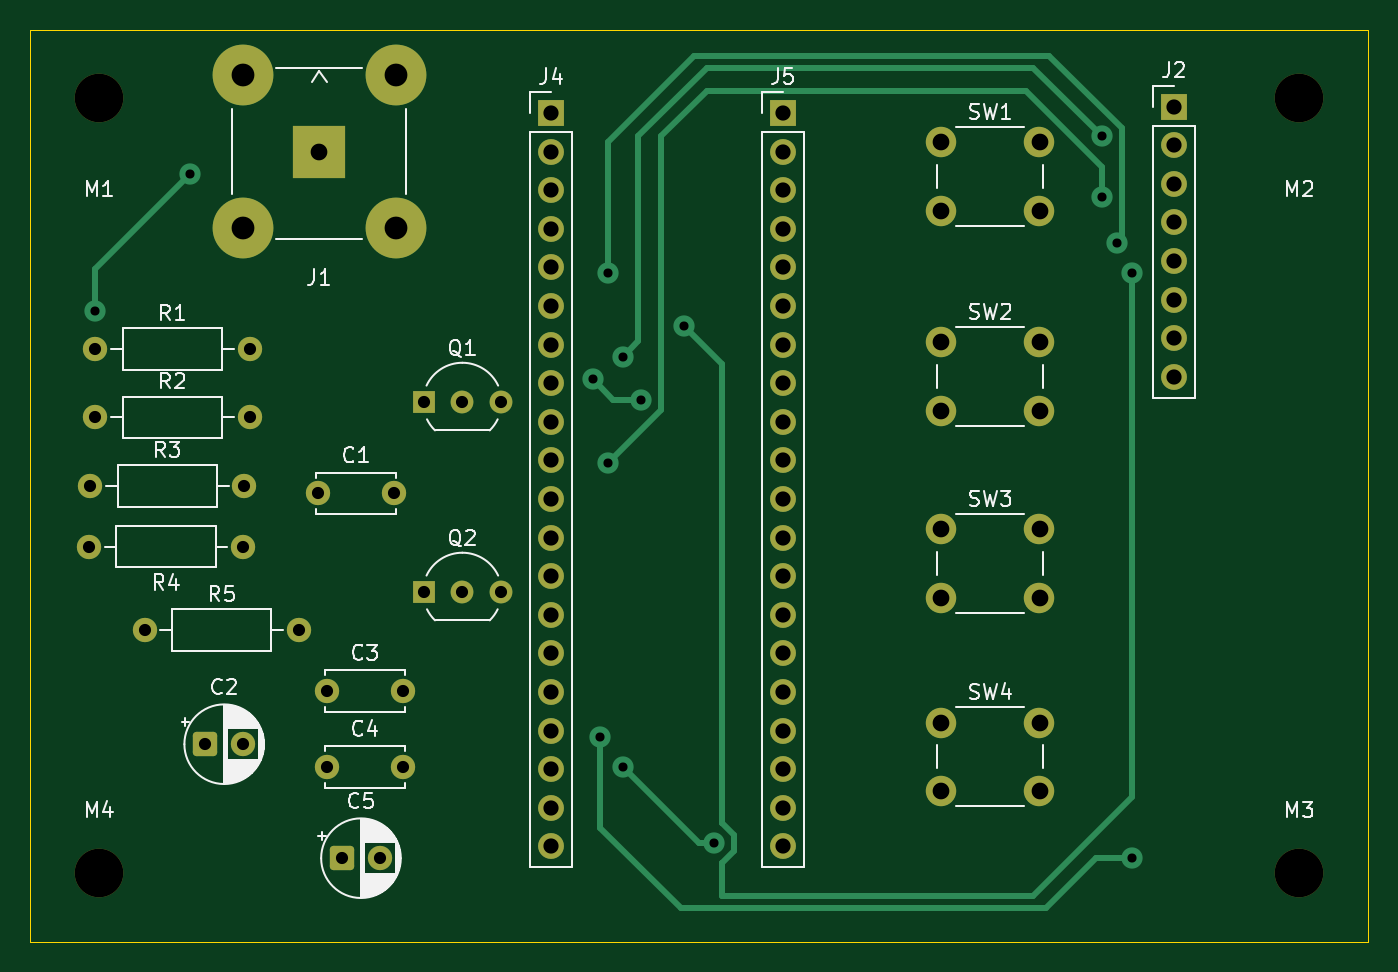
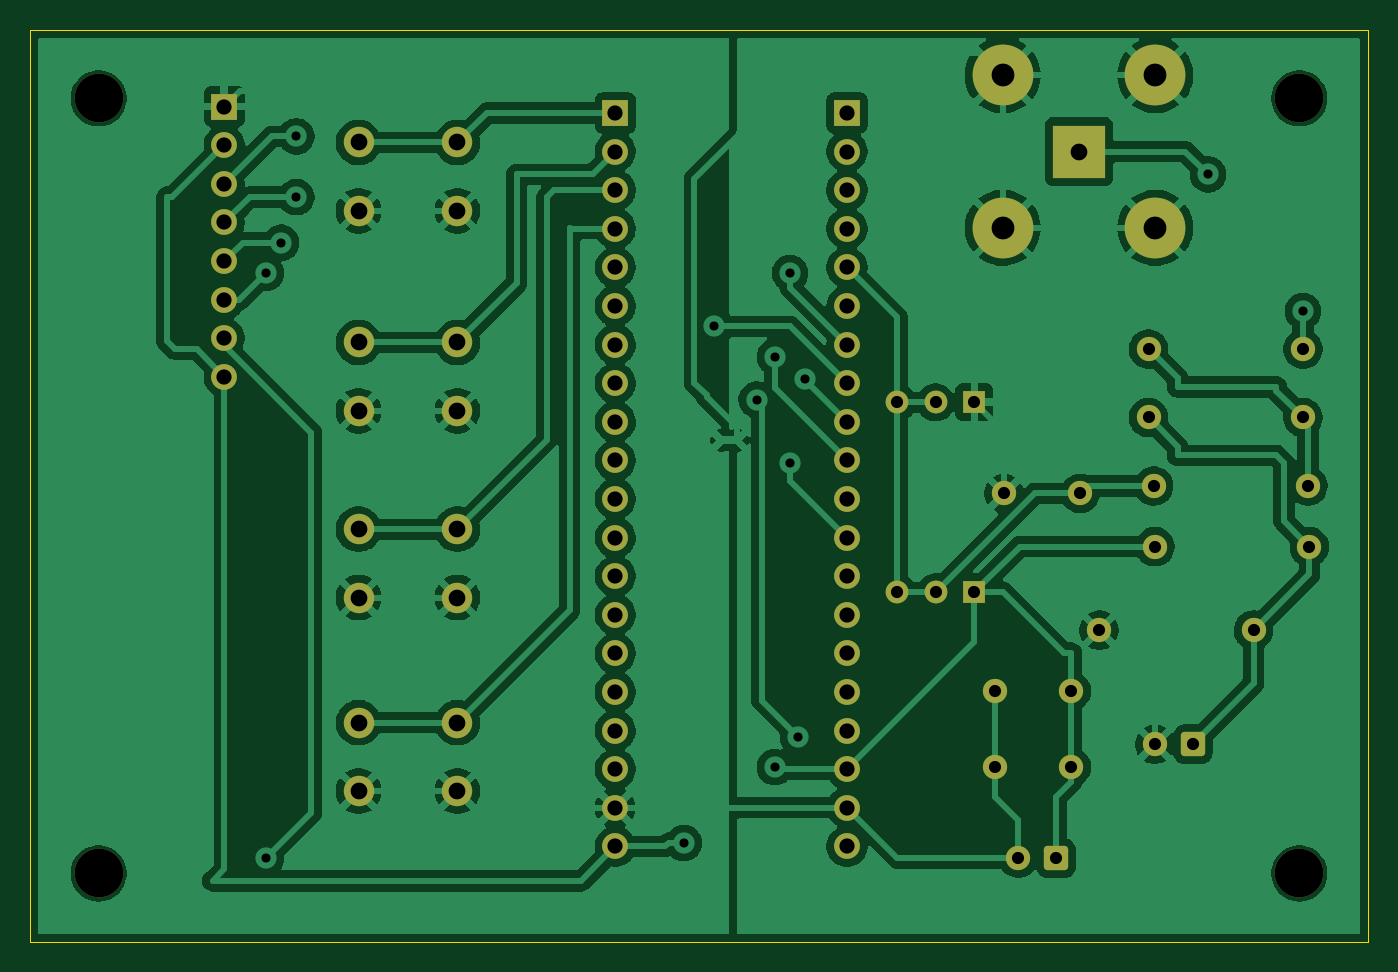
Circuit board: 11 layer files. Board 88.0 x 60.0 mm.
- bottom_copper: DSO_Final-B_Cu.gbr (200616 bytes)
- bottom_mask: DSO_Final-B_Mask.gbr (4363 bytes)
- paste: DSO_Final-B_Paste.gbr (454 bytes)
- bottom_silk: DSO_Final-B_Silkscreen.gbr (455 bytes)
- outline: DSO_Final-Edge_Cuts.gbr (611 bytes)
- top_copper: DSO_Final-F_Cu.gbr (10461 bytes)
- top_mask: DSO_Final-F_Mask.gbr (4363 bytes)
- paste: DSO_Final-F_Paste.gbr (454 bytes)
- top_silk: DSO_Final-F_Silkscreen.gbr (43676 bytes)
- drill: DSO_Final-NPTH.drl (382 bytes)
- drill: DSO_Final-PTH.drl (2209 bytes)

=== bottom_copper: DSO_Final-B_Cu.gbr (200616 bytes, source omitted) ===
=== bottom_mask: DSO_Final-B_Mask.gbr ===
%TF.GenerationSoftware,KiCad,Pcbnew,10.0.3*%
%TF.CreationDate,2026-05-24T12:16:12+03:00*%
%TF.ProjectId,DSO_Final,44534f5f-4669-46e6-916c-2e6b69636164,rev?*%
%TF.SameCoordinates,Original*%
%TF.FileFunction,Soldermask,Bot*%
%TF.FilePolarity,Negative*%
%FSLAX46Y46*%
G04 Gerber Fmt 4.6, Leading zero omitted, Abs format (unit mm)*
G04 Created by KiCad (PCBNEW 10.0.3) date 2026-05-24 12:16:12*
%MOMM*%
%LPD*%
G01*
G04 APERTURE LIST*
G04 Aperture macros list*
%AMRoundRect*
0 Rectangle with rounded corners*
0 $1 Rounding radius*
0 $2 $3 $4 $5 $6 $7 $8 $9 X,Y pos of 4 corners*
0 Add a 4 corners polygon primitive as box body*
4,1,4,$2,$3,$4,$5,$6,$7,$8,$9,$2,$3,0*
0 Add four circle primitives for the rounded corners*
1,1,$1+$1,$2,$3*
1,1,$1+$1,$4,$5*
1,1,$1+$1,$6,$7*
1,1,$1+$1,$8,$9*
0 Add four rect primitives between the rounded corners*
20,1,$1+$1,$2,$3,$4,$5,0*
20,1,$1+$1,$4,$5,$6,$7,0*
20,1,$1+$1,$6,$7,$8,$9,0*
20,1,$1+$1,$8,$9,$2,$3,0*%
G04 Aperture macros list end*
%ADD10C,1.600000*%
%ADD11R,1.700000X1.700000*%
%ADD12C,1.700000*%
%ADD13C,2.000000*%
%ADD14RoundRect,0.250000X-0.550000X-0.550000X0.550000X-0.550000X0.550000X0.550000X-0.550000X0.550000X0*%
%ADD15R,1.500000X1.500000*%
%ADD16C,1.500000*%
%ADD17R,3.500000X3.500000*%
%ADD18C,4.000000*%
%ADD19C,3.200000*%
G04 APERTURE END LIST*
D10*
%TO.C,R1*%
X182260000Y-79000000D03*
X192420000Y-79000000D03*
%TD*%
D11*
%TO.C,J4*%
X212260000Y-63460000D03*
D12*
X212260000Y-66000000D03*
X212260000Y-68540000D03*
X212260000Y-71080000D03*
X212260000Y-73620000D03*
X212260000Y-76160000D03*
X212260000Y-78700000D03*
X212260000Y-81240000D03*
X212260000Y-83780000D03*
X212260000Y-86320000D03*
X212260000Y-88860000D03*
X212260000Y-91400000D03*
X212260000Y-93940000D03*
X212260000Y-96480000D03*
X212260000Y-99020000D03*
X212260000Y-101560000D03*
X212260000Y-104100000D03*
X212260000Y-106640000D03*
X212260000Y-109180000D03*
X212260000Y-111720000D03*
%TD*%
D13*
%TO.C,SW4*%
X237898800Y-103581200D03*
X244398800Y-103581200D03*
X237898800Y-108081200D03*
X244398800Y-108081200D03*
%TD*%
D10*
%TO.C,R3*%
X181920000Y-88000000D03*
X192080000Y-88000000D03*
%TD*%
%TO.C,R5*%
X185507500Y-97500000D03*
X195667500Y-97500000D03*
%TD*%
D14*
%TO.C,C2*%
X189500000Y-105000000D03*
D10*
X192000000Y-105000000D03*
%TD*%
D15*
%TO.C,Q2*%
X203880000Y-95000000D03*
D16*
X206420000Y-95000000D03*
X208960000Y-95000000D03*
%TD*%
D10*
%TO.C,C4*%
X197500000Y-106500000D03*
X202500000Y-106500000D03*
%TD*%
D14*
%TO.C,C5*%
X198500000Y-112500000D03*
D10*
X201000000Y-112500000D03*
%TD*%
D13*
%TO.C,SW2*%
X237898800Y-78558000D03*
X244398800Y-78558000D03*
X237898800Y-83058000D03*
X244398800Y-83058000D03*
%TD*%
D17*
%TO.C,J1*%
X197000000Y-66000000D03*
D18*
X191975000Y-60975000D03*
X191975000Y-71025000D03*
X202025000Y-60975000D03*
X202025000Y-71025000D03*
%TD*%
D19*
%TO.C,M3*%
X261500000Y-113500000D03*
%TD*%
%TO.C,M2*%
X261500000Y-62500000D03*
%TD*%
D15*
%TO.C,Q1*%
X203880000Y-82500000D03*
D16*
X206420000Y-82500000D03*
X208960000Y-82500000D03*
%TD*%
D10*
%TO.C,C3*%
X197500000Y-101500000D03*
X202500000Y-101500000D03*
%TD*%
D11*
%TO.C,J5*%
X227500000Y-63460000D03*
D12*
X227500000Y-66000000D03*
X227500000Y-68540000D03*
X227500000Y-71080000D03*
X227500000Y-73620000D03*
X227500000Y-76160000D03*
X227500000Y-78700000D03*
X227500000Y-81240000D03*
X227500000Y-83780000D03*
X227500000Y-86320000D03*
X227500000Y-88860000D03*
X227500000Y-91400000D03*
X227500000Y-93940000D03*
X227500000Y-96480000D03*
X227500000Y-99020000D03*
X227500000Y-101560000D03*
X227500000Y-104100000D03*
X227500000Y-106640000D03*
X227500000Y-109180000D03*
X227500000Y-111720000D03*
%TD*%
D10*
%TO.C,R4*%
X192000000Y-92000000D03*
X181840000Y-92000000D03*
%TD*%
%TO.C,C1*%
X196920000Y-88500000D03*
X201920000Y-88500000D03*
%TD*%
D13*
%TO.C,SW3*%
X237898800Y-90851600D03*
X244398800Y-90851600D03*
X237898800Y-95351600D03*
X244398800Y-95351600D03*
%TD*%
D19*
%TO.C,M4*%
X182500000Y-113500000D03*
%TD*%
D13*
%TO.C,SW1*%
X237898800Y-65400800D03*
X244398800Y-65400800D03*
X237898800Y-69900800D03*
X244398800Y-69900800D03*
%TD*%
D10*
%TO.C,R2*%
X182260000Y-83500000D03*
X192420000Y-83500000D03*
%TD*%
D19*
%TO.C,M1*%
X182500000Y-62500000D03*
%TD*%
D11*
%TO.C,J2*%
X253238000Y-63042800D03*
D12*
X253238000Y-65582800D03*
X253238000Y-68122800D03*
X253238000Y-70662800D03*
X253238000Y-73202800D03*
X253238000Y-75742800D03*
X253238000Y-78282800D03*
X253238000Y-80822800D03*
%TD*%
M02*

=== paste: DSO_Final-B_Paste.gbr ===
%TF.GenerationSoftware,KiCad,Pcbnew,10.0.3*%
%TF.CreationDate,2026-05-24T12:16:12+03:00*%
%TF.ProjectId,DSO_Final,44534f5f-4669-46e6-916c-2e6b69636164,rev?*%
%TF.SameCoordinates,Original*%
%TF.FileFunction,Paste,Bot*%
%TF.FilePolarity,Positive*%
%FSLAX46Y46*%
G04 Gerber Fmt 4.6, Leading zero omitted, Abs format (unit mm)*
G04 Created by KiCad (PCBNEW 10.0.3) date 2026-05-24 12:16:12*
%MOMM*%
%LPD*%
G01*
G04 APERTURE LIST*
G04 APERTURE END LIST*
M02*

=== bottom_silk: DSO_Final-B_Silkscreen.gbr ===
%TF.GenerationSoftware,KiCad,Pcbnew,10.0.3*%
%TF.CreationDate,2026-05-24T12:16:12+03:00*%
%TF.ProjectId,DSO_Final,44534f5f-4669-46e6-916c-2e6b69636164,rev?*%
%TF.SameCoordinates,Original*%
%TF.FileFunction,Legend,Bot*%
%TF.FilePolarity,Positive*%
%FSLAX46Y46*%
G04 Gerber Fmt 4.6, Leading zero omitted, Abs format (unit mm)*
G04 Created by KiCad (PCBNEW 10.0.3) date 2026-05-24 12:16:12*
%MOMM*%
%LPD*%
G01*
G04 APERTURE LIST*
G04 APERTURE END LIST*
M02*

=== outline: DSO_Final-Edge_Cuts.gbr ===
%TF.GenerationSoftware,KiCad,Pcbnew,10.0.3*%
%TF.CreationDate,2026-05-24T12:16:12+03:00*%
%TF.ProjectId,DSO_Final,44534f5f-4669-46e6-916c-2e6b69636164,rev?*%
%TF.SameCoordinates,Original*%
%TF.FileFunction,Profile,NP*%
%FSLAX46Y46*%
G04 Gerber Fmt 4.6, Leading zero omitted, Abs format (unit mm)*
G04 Created by KiCad (PCBNEW 10.0.3) date 2026-05-24 12:16:12*
%MOMM*%
%LPD*%
G01*
G04 APERTURE LIST*
%TA.AperFunction,Profile*%
%ADD10C,0.050000*%
%TD*%
G04 APERTURE END LIST*
D10*
X178000000Y-58000000D02*
X266000000Y-58000000D01*
X266000000Y-118000000D01*
X178000000Y-118000000D01*
X178000000Y-58000000D01*
M02*

=== top_copper: DSO_Final-F_Cu.gbr (10461 bytes, source omitted) ===
=== top_mask: DSO_Final-F_Mask.gbr ===
%TF.GenerationSoftware,KiCad,Pcbnew,10.0.3*%
%TF.CreationDate,2026-05-24T12:16:12+03:00*%
%TF.ProjectId,DSO_Final,44534f5f-4669-46e6-916c-2e6b69636164,rev?*%
%TF.SameCoordinates,Original*%
%TF.FileFunction,Soldermask,Top*%
%TF.FilePolarity,Negative*%
%FSLAX46Y46*%
G04 Gerber Fmt 4.6, Leading zero omitted, Abs format (unit mm)*
G04 Created by KiCad (PCBNEW 10.0.3) date 2026-05-24 12:16:12*
%MOMM*%
%LPD*%
G01*
G04 APERTURE LIST*
G04 Aperture macros list*
%AMRoundRect*
0 Rectangle with rounded corners*
0 $1 Rounding radius*
0 $2 $3 $4 $5 $6 $7 $8 $9 X,Y pos of 4 corners*
0 Add a 4 corners polygon primitive as box body*
4,1,4,$2,$3,$4,$5,$6,$7,$8,$9,$2,$3,0*
0 Add four circle primitives for the rounded corners*
1,1,$1+$1,$2,$3*
1,1,$1+$1,$4,$5*
1,1,$1+$1,$6,$7*
1,1,$1+$1,$8,$9*
0 Add four rect primitives between the rounded corners*
20,1,$1+$1,$2,$3,$4,$5,0*
20,1,$1+$1,$4,$5,$6,$7,0*
20,1,$1+$1,$6,$7,$8,$9,0*
20,1,$1+$1,$8,$9,$2,$3,0*%
G04 Aperture macros list end*
%ADD10C,1.600000*%
%ADD11R,1.700000X1.700000*%
%ADD12C,1.700000*%
%ADD13C,2.000000*%
%ADD14RoundRect,0.250000X-0.550000X-0.550000X0.550000X-0.550000X0.550000X0.550000X-0.550000X0.550000X0*%
%ADD15R,1.500000X1.500000*%
%ADD16C,1.500000*%
%ADD17R,3.500000X3.500000*%
%ADD18C,4.000000*%
%ADD19C,3.200000*%
G04 APERTURE END LIST*
D10*
%TO.C,R1*%
X182260000Y-79000000D03*
X192420000Y-79000000D03*
%TD*%
D11*
%TO.C,J4*%
X212260000Y-63460000D03*
D12*
X212260000Y-66000000D03*
X212260000Y-68540000D03*
X212260000Y-71080000D03*
X212260000Y-73620000D03*
X212260000Y-76160000D03*
X212260000Y-78700000D03*
X212260000Y-81240000D03*
X212260000Y-83780000D03*
X212260000Y-86320000D03*
X212260000Y-88860000D03*
X212260000Y-91400000D03*
X212260000Y-93940000D03*
X212260000Y-96480000D03*
X212260000Y-99020000D03*
X212260000Y-101560000D03*
X212260000Y-104100000D03*
X212260000Y-106640000D03*
X212260000Y-109180000D03*
X212260000Y-111720000D03*
%TD*%
D13*
%TO.C,SW4*%
X237898800Y-103581200D03*
X244398800Y-103581200D03*
X237898800Y-108081200D03*
X244398800Y-108081200D03*
%TD*%
D10*
%TO.C,R3*%
X181920000Y-88000000D03*
X192080000Y-88000000D03*
%TD*%
%TO.C,R5*%
X185507500Y-97500000D03*
X195667500Y-97500000D03*
%TD*%
D14*
%TO.C,C2*%
X189500000Y-105000000D03*
D10*
X192000000Y-105000000D03*
%TD*%
D15*
%TO.C,Q2*%
X203880000Y-95000000D03*
D16*
X206420000Y-95000000D03*
X208960000Y-95000000D03*
%TD*%
D10*
%TO.C,C4*%
X197500000Y-106500000D03*
X202500000Y-106500000D03*
%TD*%
D14*
%TO.C,C5*%
X198500000Y-112500000D03*
D10*
X201000000Y-112500000D03*
%TD*%
D13*
%TO.C,SW2*%
X237898800Y-78558000D03*
X244398800Y-78558000D03*
X237898800Y-83058000D03*
X244398800Y-83058000D03*
%TD*%
D17*
%TO.C,J1*%
X197000000Y-66000000D03*
D18*
X191975000Y-60975000D03*
X191975000Y-71025000D03*
X202025000Y-60975000D03*
X202025000Y-71025000D03*
%TD*%
D19*
%TO.C,M3*%
X261500000Y-113500000D03*
%TD*%
%TO.C,M2*%
X261500000Y-62500000D03*
%TD*%
D15*
%TO.C,Q1*%
X203880000Y-82500000D03*
D16*
X206420000Y-82500000D03*
X208960000Y-82500000D03*
%TD*%
D10*
%TO.C,C3*%
X197500000Y-101500000D03*
X202500000Y-101500000D03*
%TD*%
D11*
%TO.C,J5*%
X227500000Y-63460000D03*
D12*
X227500000Y-66000000D03*
X227500000Y-68540000D03*
X227500000Y-71080000D03*
X227500000Y-73620000D03*
X227500000Y-76160000D03*
X227500000Y-78700000D03*
X227500000Y-81240000D03*
X227500000Y-83780000D03*
X227500000Y-86320000D03*
X227500000Y-88860000D03*
X227500000Y-91400000D03*
X227500000Y-93940000D03*
X227500000Y-96480000D03*
X227500000Y-99020000D03*
X227500000Y-101560000D03*
X227500000Y-104100000D03*
X227500000Y-106640000D03*
X227500000Y-109180000D03*
X227500000Y-111720000D03*
%TD*%
D10*
%TO.C,R4*%
X192000000Y-92000000D03*
X181840000Y-92000000D03*
%TD*%
%TO.C,C1*%
X196920000Y-88500000D03*
X201920000Y-88500000D03*
%TD*%
D13*
%TO.C,SW3*%
X237898800Y-90851600D03*
X244398800Y-90851600D03*
X237898800Y-95351600D03*
X244398800Y-95351600D03*
%TD*%
D19*
%TO.C,M4*%
X182500000Y-113500000D03*
%TD*%
D13*
%TO.C,SW1*%
X237898800Y-65400800D03*
X244398800Y-65400800D03*
X237898800Y-69900800D03*
X244398800Y-69900800D03*
%TD*%
D10*
%TO.C,R2*%
X182260000Y-83500000D03*
X192420000Y-83500000D03*
%TD*%
D19*
%TO.C,M1*%
X182500000Y-62500000D03*
%TD*%
D11*
%TO.C,J2*%
X253238000Y-63042800D03*
D12*
X253238000Y-65582800D03*
X253238000Y-68122800D03*
X253238000Y-70662800D03*
X253238000Y-73202800D03*
X253238000Y-75742800D03*
X253238000Y-78282800D03*
X253238000Y-80822800D03*
%TD*%
M02*

=== paste: DSO_Final-F_Paste.gbr ===
%TF.GenerationSoftware,KiCad,Pcbnew,10.0.3*%
%TF.CreationDate,2026-05-24T12:16:12+03:00*%
%TF.ProjectId,DSO_Final,44534f5f-4669-46e6-916c-2e6b69636164,rev?*%
%TF.SameCoordinates,Original*%
%TF.FileFunction,Paste,Top*%
%TF.FilePolarity,Positive*%
%FSLAX46Y46*%
G04 Gerber Fmt 4.6, Leading zero omitted, Abs format (unit mm)*
G04 Created by KiCad (PCBNEW 10.0.3) date 2026-05-24 12:16:12*
%MOMM*%
%LPD*%
G01*
G04 APERTURE LIST*
G04 APERTURE END LIST*
M02*

=== top_silk: DSO_Final-F_Silkscreen.gbr (43676 bytes, source omitted) ===
=== drill: DSO_Final-NPTH.drl ===
M48
; DRILL file KiCad 10.0.3 date 2026-05-24T12:16:19
; FORMAT={-:-/ absolute / metric / decimal}
; #@! TF.CreationDate,2026-05-24T12:16:19+03:00
; #@! TF.GenerationSoftware,Kicad,Pcbnew,10.0.3
; #@! TF.FileFunction,NonPlated,1,2,NPTH
FMAT,2
METRIC
; #@! TA.AperFunction,NonPlated,NPTH,ComponentDrill
T1C3.200
%
G90
G05
T1
X182.5Y-62.5
X182.5Y-113.5
X261.5Y-62.5
X261.5Y-113.5
M30

=== drill: DSO_Final-PTH.drl ===
M48
; DRILL file KiCad 10.0.3 date 2026-05-24T12:16:19
; FORMAT={-:-/ absolute / metric / decimal}
; #@! TF.CreationDate,2026-05-24T12:16:19+03:00
; #@! TF.GenerationSoftware,Kicad,Pcbnew,10.0.3
; #@! TF.FileFunction,Plated,1,2,PTH
FMAT,2
METRIC
; #@! TA.AperFunction,Plated,PTH,ViaDrill
T1C0.600
; #@! TA.AperFunction,Plated,PTH,ComponentDrill
T2C0.800
; #@! TA.AperFunction,Plated,PTH,ComponentDrill
T3C1.000
; #@! TA.AperFunction,Plated,PTH,ComponentDrill
T4C1.100
; #@! TA.AperFunction,Plated,PTH,ComponentDrill
T5C1.500
%
G90
G05
T1
X182.26Y-76.5
X188.5Y-67.5
X215.0Y-81.0
X215.5Y-104.5
X216.0Y-74.0
X216.0Y-86.5
X217.0Y-79.5
X217.0Y-106.5
X218.2Y-82.331
X221.0Y-77.5
X223.0Y-111.5
X248.5Y-65.0
X248.5Y-69.0
X249.5Y-72.0
X250.5Y-74.0
X250.5Y-112.5
T2
X181.84Y-92.0
X181.92Y-88.0
X182.26Y-79.0
X182.26Y-83.5
X185.507Y-97.5
X189.5Y-105.0
X192.0Y-92.0
X192.0Y-105.0
X192.08Y-88.0
X192.42Y-79.0
X192.42Y-83.5
X195.667Y-97.5
X196.92Y-88.5
X197.5Y-101.5
X197.5Y-106.5
X198.5Y-112.5
X201.0Y-112.5
X201.92Y-88.5
X202.5Y-101.5
X202.5Y-106.5
X203.88Y-82.5
X203.88Y-95.0
X206.42Y-82.5
X206.42Y-95.0
X208.96Y-82.5
X208.96Y-95.0
T3
X212.26Y-63.46
X212.26Y-66.0
X212.26Y-68.54
X212.26Y-71.08
X212.26Y-73.62
X212.26Y-76.16
X212.26Y-78.7
X212.26Y-81.24
X212.26Y-83.78
X212.26Y-86.32
X212.26Y-88.86
X212.26Y-91.4
X212.26Y-93.94
X212.26Y-96.48
X212.26Y-99.02
X212.26Y-101.56
X212.26Y-104.1
X212.26Y-106.64
X212.26Y-109.18
X212.26Y-111.72
X227.5Y-63.46
X227.5Y-66.0
X227.5Y-68.54
X227.5Y-71.08
X227.5Y-73.62
X227.5Y-76.16
X227.5Y-78.7
X227.5Y-81.24
X227.5Y-83.78
X227.5Y-86.32
X227.5Y-88.86
X227.5Y-91.4
X227.5Y-93.94
X227.5Y-96.48
X227.5Y-99.02
X227.5Y-101.56
X227.5Y-104.1
X227.5Y-106.64
X227.5Y-109.18
X227.5Y-111.72
X253.238Y-63.043
X253.238Y-65.583
X253.238Y-68.123
X253.238Y-70.663
X253.238Y-73.203
X253.238Y-75.743
X253.238Y-78.283
X253.238Y-80.823
T4
X197.0Y-66.0
X237.899Y-65.401
X237.899Y-69.901
X237.899Y-78.558
X237.899Y-83.058
X237.899Y-90.852
X237.899Y-95.352
X237.899Y-103.581
X237.899Y-108.081
X244.399Y-65.401
X244.399Y-69.901
X244.399Y-78.558
X244.399Y-83.058
X244.399Y-90.852
X244.399Y-95.352
X244.399Y-103.581
X244.399Y-108.081
T5
X191.975Y-60.975
X191.975Y-71.025
X202.025Y-60.975
X202.025Y-71.025
M30
